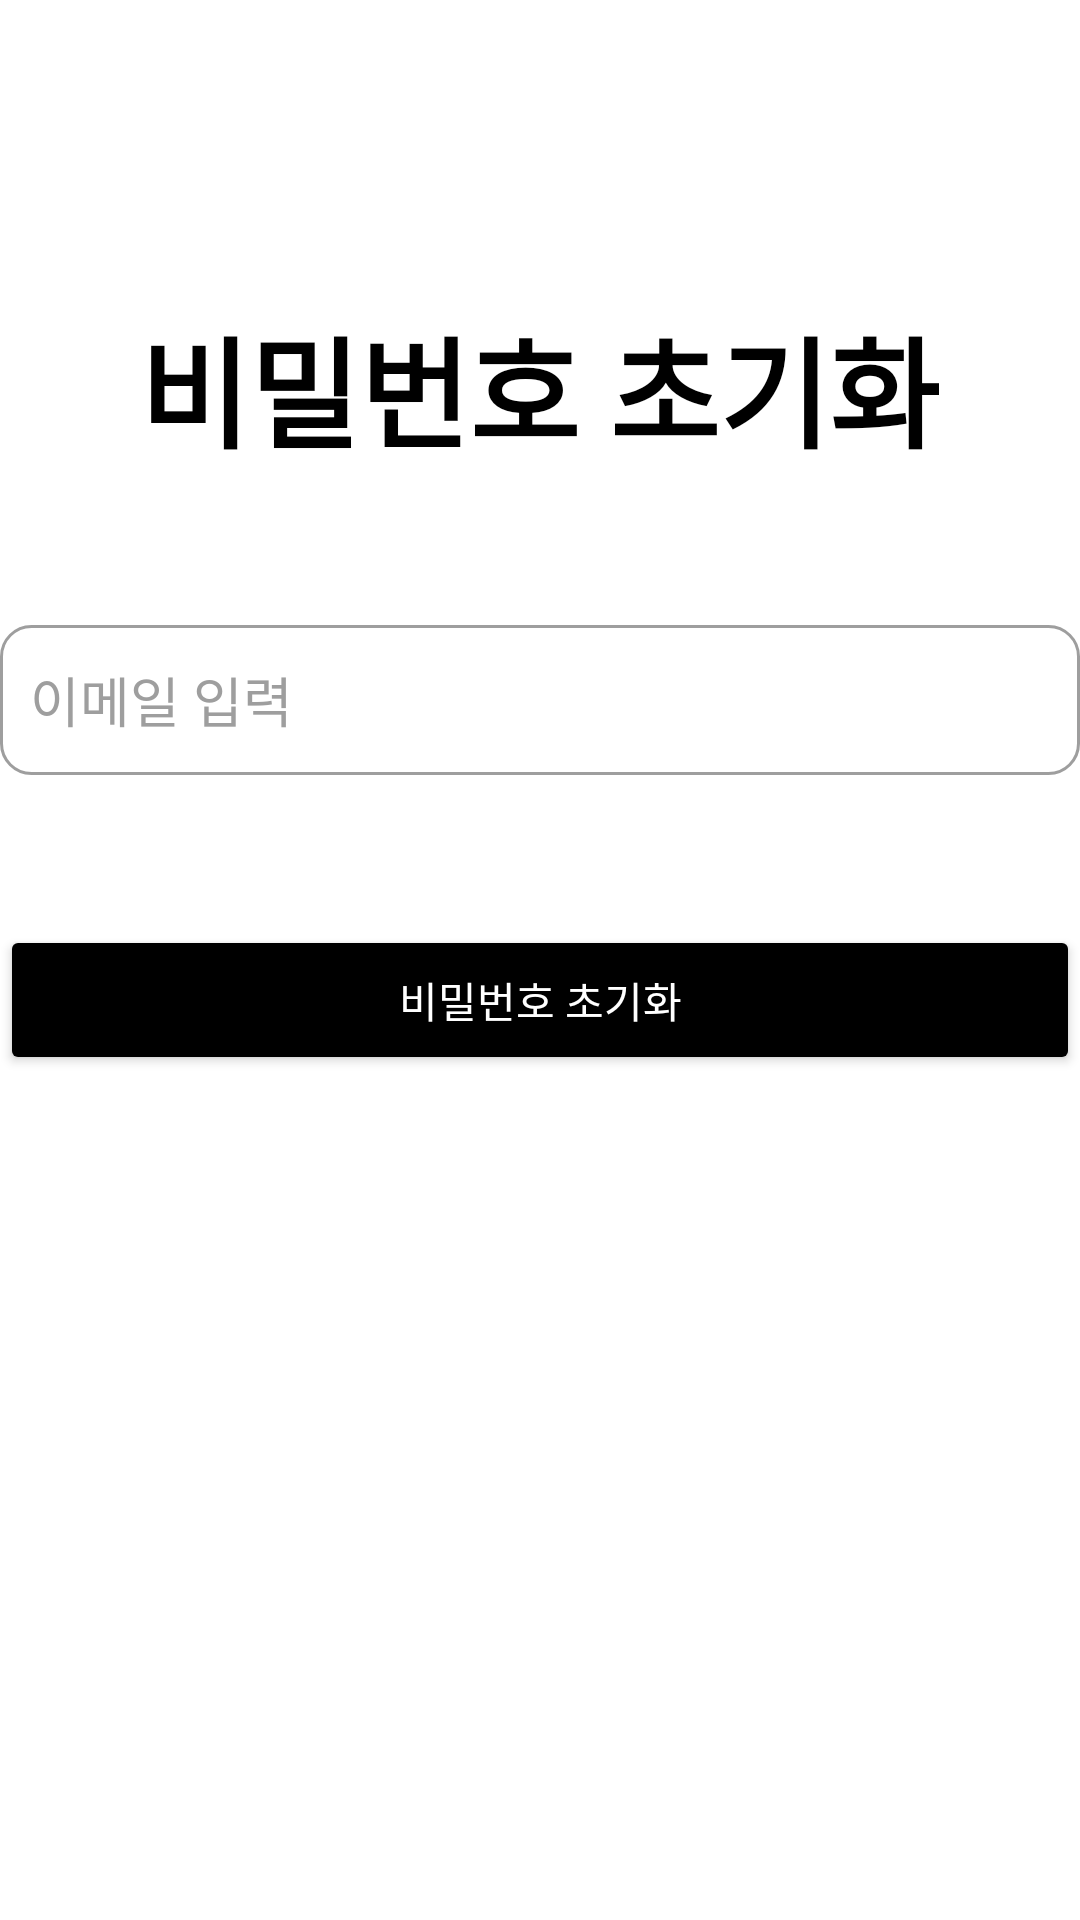

Produce the Android XML layout that renders to this screen, including the resource entries it uses.
<!-- AndroidManifest.xml: application theme Theme.EnkoQuest -->
<!-- res/layout/activity_reset_pw.xml -->
<?xml version="1.0" encoding="utf-8"?>
<androidx.constraintlayout.widget.ConstraintLayout xmlns:android="http://schemas.android.com/apk/res/android"
    xmlns:app="http://schemas.android.com/apk/res-auto"
    xmlns:tools="http://schemas.android.com/tools"
    android:id="@+id/main"
    android:layout_width="match_parent"
    android:layout_height="match_parent"
    android:background="#FFFFFF"
    tools:context=".user.ResetPwActivity">

    <TextView
        android:id="@+id/textView"
        android:layout_width="wrap_content"
        android:layout_height="wrap_content"
        android:layout_marginTop="100dp"
        android:text="비밀번호 초기화"
        android:textColor="#000000"
        android:textSize="40sp"
        android:textStyle="bold"
        app:layout_constraintEnd_toEndOf="parent"
        app:layout_constraintHorizontal_bias="0.497"
        app:layout_constraintStart_toStartOf="parent"
        app:layout_constraintTop_toTopOf="parent" />

    <EditText
        android:id="@+id/editTextEmail"
        android:layout_width="0dp"
        android:layout_height="50dp"
        android:layout_marginTop="50dp"
        android:background="@drawable/edittext_background"
        android:hint="이메일 입력"
        android:inputType="textEmailAddress"
        android:padding="10dp"
        android:textColor="#212121"
        android:textColorHint="#9E9E9E"
        app:layout_constraintEnd_toEndOf="parent"
        app:layout_constraintHorizontal_bias="0.497"
        app:layout_constraintStart_toStartOf="parent"
        app:layout_constraintTop_toBottomOf="@+id/textView" />

    <Button
        android:id="@+id/buttonResetPw"
        android:layout_width="0dp"
        android:layout_height="50dp"
        android:layout_marginTop="50dp"
        android:backgroundTint="#000000"
        android:text="비밀번호 초기화"
        android:textColor="#FFFFFF"
        android:padding="10dp"
        app:layout_constraintEnd_toEndOf="parent"
        app:layout_constraintHorizontal_bias="0.497"
        app:layout_constraintStart_toStartOf="parent"
        app:layout_constraintTop_toBottomOf="@+id/editTextEmail" />

    <ImageButton
        android:id="@+id/imageButtonBack"
        android:layout_width="42dp"
        android:layout_height="42dp"
        android:layout_marginStart="16dp"
        android:layout_marginTop="16dp"
        android:background="@android:color/transparent"
        android:scaleType="centerCrop"
        app:layout_constraintStart_toStartOf="parent"
        app:layout_constraintTop_toTopOf="parent"
        app:srcCompat="@drawable/back" />

</androidx.constraintlayout.widget.ConstraintLayout>
<!-- resources referenced by this layout -->
<resources>
  <!-- drawable edittext_background (drawable) -->
  <shape xmlns:android="http://schemas.android.com/apk/res/android">
      <solid android:color="#FFFFFF" />
      <stroke
          android:width="1dp"
          android:color="#9E9E9E" />
      <corners android:radius="10dp" />
  </shape>
  <style name="Theme.EnkoQuest" parent="Base.Theme.EnkoQuest" />
  <style name="Base.Theme.EnkoQuest" parent="Theme.Material3.DayNight.NoActionBar">
          
          
      </style>
</resources>
